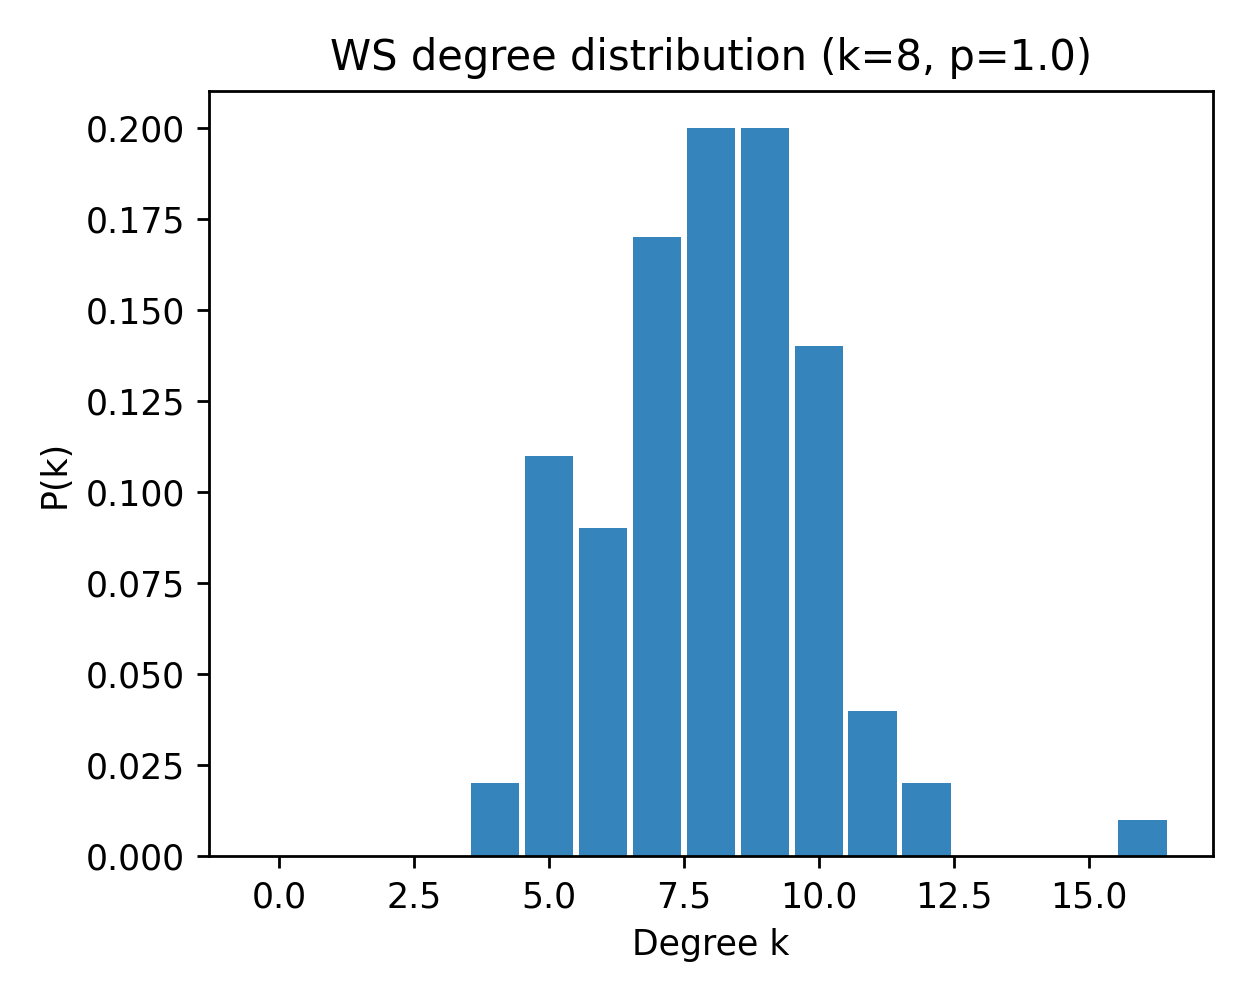

The data file committed next to this chart (first rows):
k, pk_mean, pk_sem
0, 0.0, 0.0
1, 0.0, 0.0
2, 0.0, 0.0
3, 0.0, 0.0
4, 0.02, 0.0
5, 0.11, 0.0
6, 0.09, 0.0
7, 0.17, 0.0
8, 0.2, 0.0
9, 0.2, 0.0
10, 0.14, 0.0
11, 0.04, 0.0
12, 0.02, 0.0
13, 0.0, 0.0
14, 0.0, 0.0
15, 0.0, 0.0
16, 0.01, 0.0
